Run: headless pygame with SDL's dummy video driver; simulated clock (each Clock.tick advances the game by its frame time, no real sleeping); random seed 0; keys injected as events and as key.get_pressed() state; no mouse input.
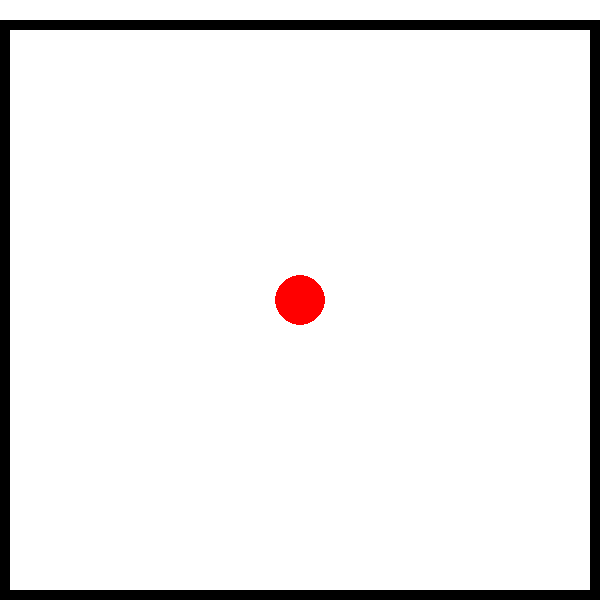
Frame 1 of 4 · flips 1–60 · no input
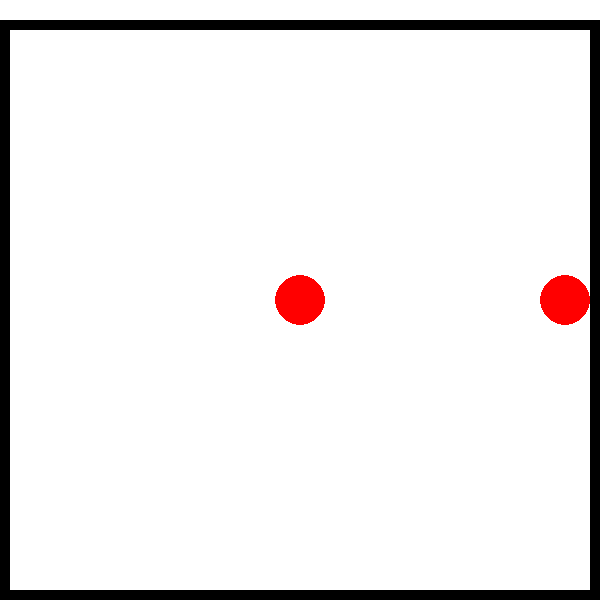
Frame 2 of 4 · flips 61–180 · tapped SPACE, RETURN · held RIGHT (→), D
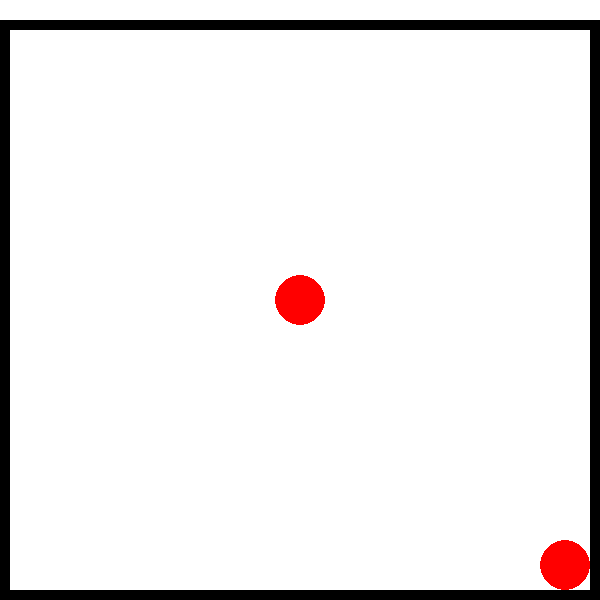
Frame 3 of 4 · flips 181–300 · held DOWN (↓), S
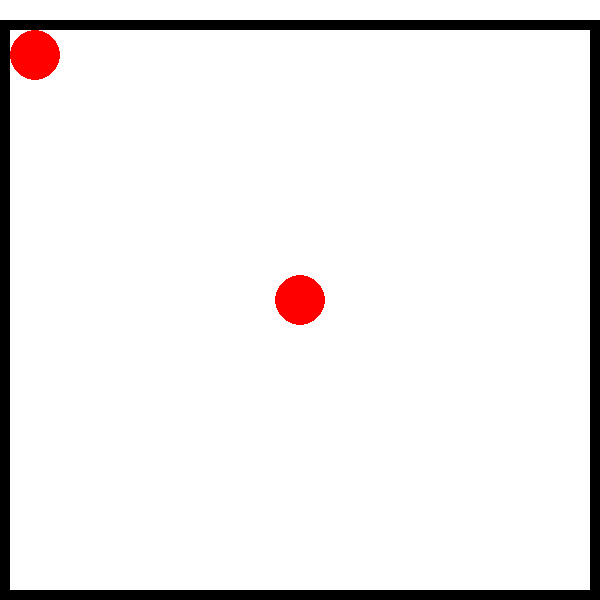
Frame 4 of 4 · flips 301–420 · held LEFT (←), A, UP (↑), W

The pygame program that drew these frames:

import pygame
import sys

pygame.init()

WIDTH, HEIGHT = 600, 600
screen = pygame.display.set_mode((WIDTH, HEIGHT))
pygame.display.set_caption("Moving Balls")

clock = pygame.time.Clock()

# Circle settings
radius = 25
step = 5   # меньше шаг = плавнее движение

# Border settings
border_thickness = 10
offset = 20

# List of circles
circles = [[WIDTH // 2, HEIGHT // 2]]

while True:
    # --- EVENTS ---
    for event in pygame.event.get():
        if event.type == pygame.QUIT:
            pygame.quit()
            sys.exit()

        # ➕ Создание нового круга (один раз при нажатии)
        if event.type == pygame.KEYDOWN:
            if event.key == pygame.K_SPACE:
                circles.append([WIDTH // 2, HEIGHT // 2])

    # --- MOVEMENT (при удержании) ---
    keys = pygame.key.get_pressed()

    x, y = circles[-1]

    if keys[pygame.K_UP]:
        if y - step - radius >= border_thickness + offset:
            y -= step

    if keys[pygame.K_DOWN]:
        if y + step + radius <= HEIGHT - border_thickness:
            y += step

    if keys[pygame.K_LEFT]:
        if x - step - radius >= border_thickness:
            x -= step

    if keys[pygame.K_RIGHT]:
        if x + step + radius <= WIDTH - border_thickness:
            x += step

    circles[-1] = [x, y]

    # --- DRAW ---
    screen.fill((255, 255, 255))

    pygame.draw.rect(
        screen,
        (0, 0, 0),
        (0, offset, WIDTH, HEIGHT - offset),
        border_thickness
    )

    for (cx, cy) in circles:
        pygame.draw.circle(screen, (255, 0, 0), (cx, cy), radius)

    pygame.display.flip()
    clock.tick(60)
